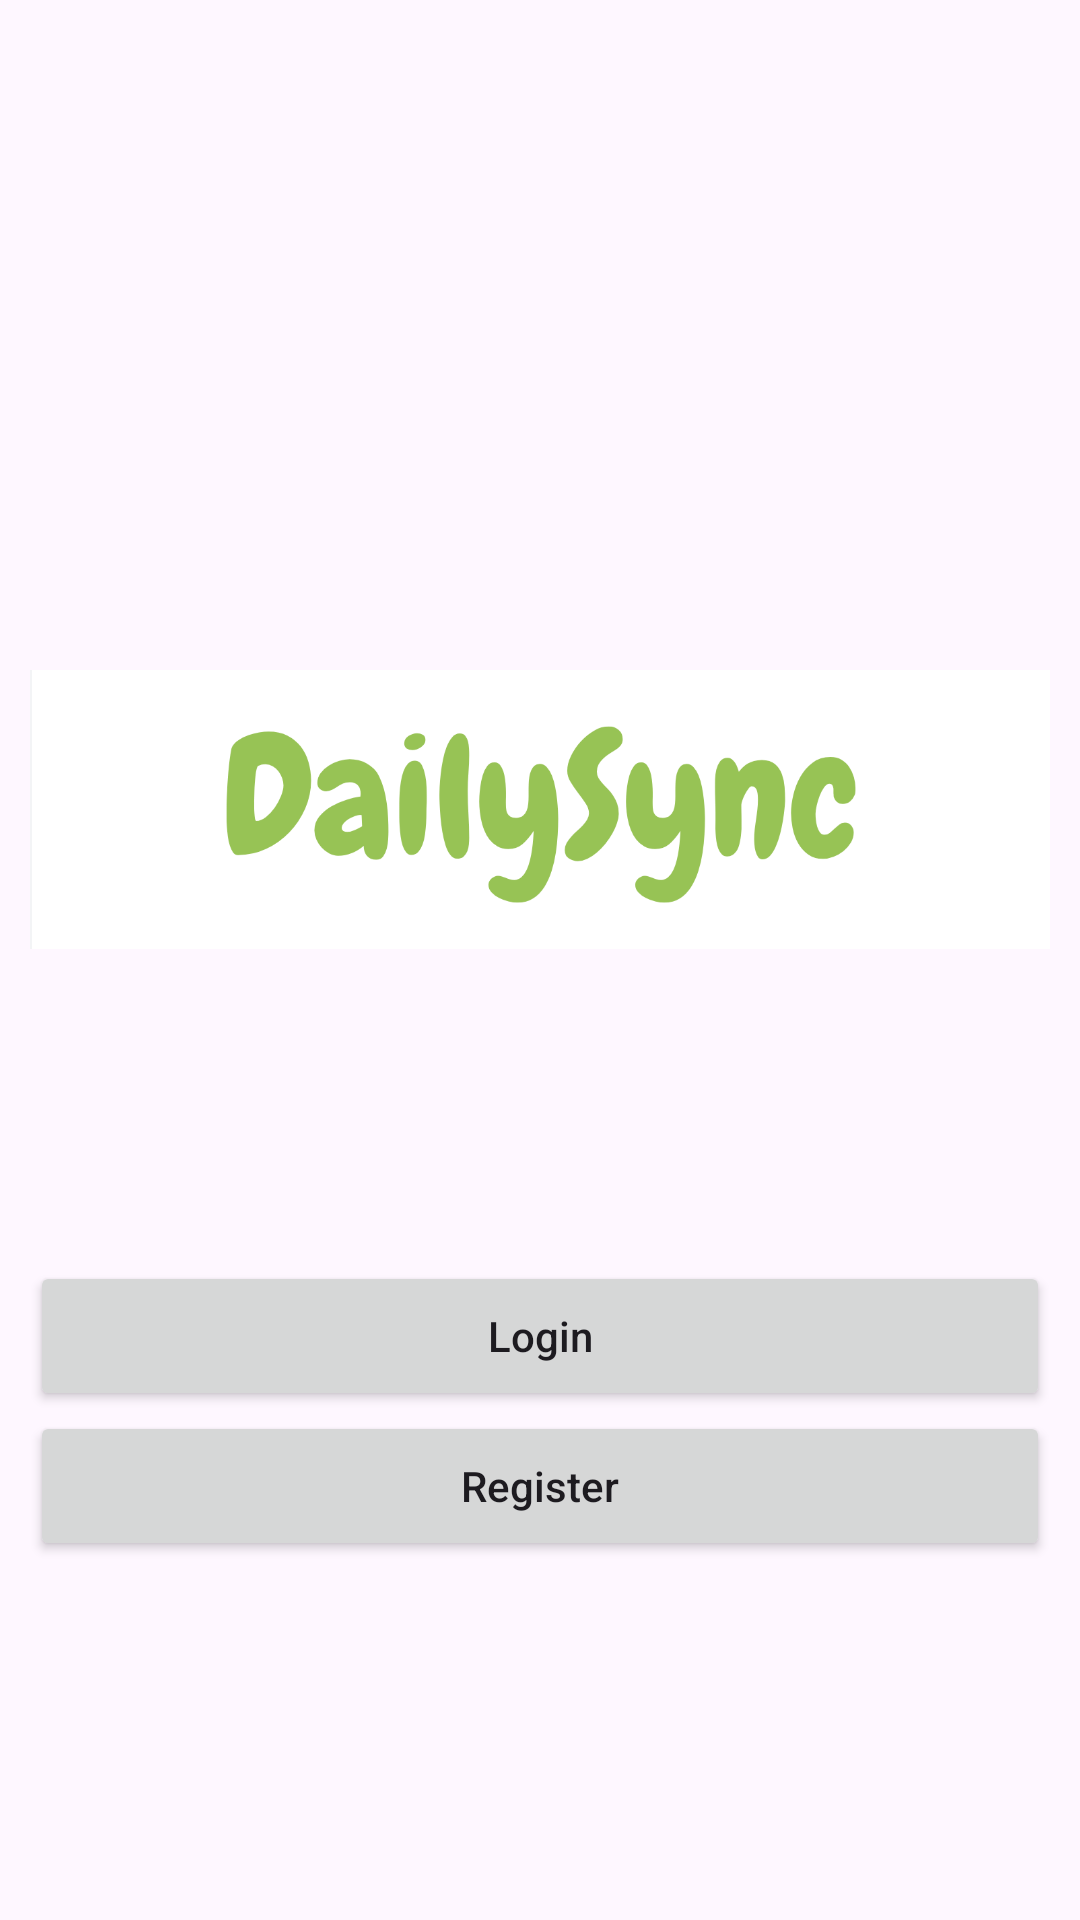

Reconstruct the res/layout file that produces this screen, plus the resources it refers to.
<!-- AndroidManifest.xml: application theme Theme.DailySync -->
<!-- res/layout/activity_start.xml -->
<?xml version="1.0" encoding="utf-8"?>
<RelativeLayout android:layout_width="match_parent"
    android:layout_height="match_parent"
    xmlns:android="http://schemas.android.com/apk/res/android"
    xmlns:app="http://schemas.android.com/apk/res-auto">

    <LinearLayout
        android:layout_width="match_parent"
        android:layout_height="wrap_content"
        android:layout_centerInParent="true"
        android:orientation="vertical"
        android:padding="10dp"
        android:id="@+id/linear_layout">

        <ImageView
            android:id="@+id/imageView"
            android:layout_width="match_parent"
            android:layout_height="301dp"
            app:srcCompat="@drawable/logo" />

        <Button
            android:layout_width="match_parent"
            android:layout_height="50dp"
            android:text="Login"
            android:onClick="login_button"
            android:textAllCaps="false"
            android:id="@+id/login"/>

        <Button
            android:layout_width="match_parent"
            android:layout_height="50dp"
            android:text="Register"
            android:onClick="register_button"
            android:textAllCaps="false"
            android:id="@+id/register"/>

    </LinearLayout>

</RelativeLayout>
<!-- resources referenced by this layout -->
<resources>
  <!-- drawable logo: png bitmap (drawable, 52347 bytes) -->
  <style name="Theme.DailySync" parent="Base.Theme.DailySync" />
  <style name="Base.Theme.DailySync" parent="Theme.Material3.DayNight.NoActionBar">
          
          <item name="colorPrimary">@color/green</item> --&gt;
      </style>
  <color name="green">#97C355</color>
</resources>
